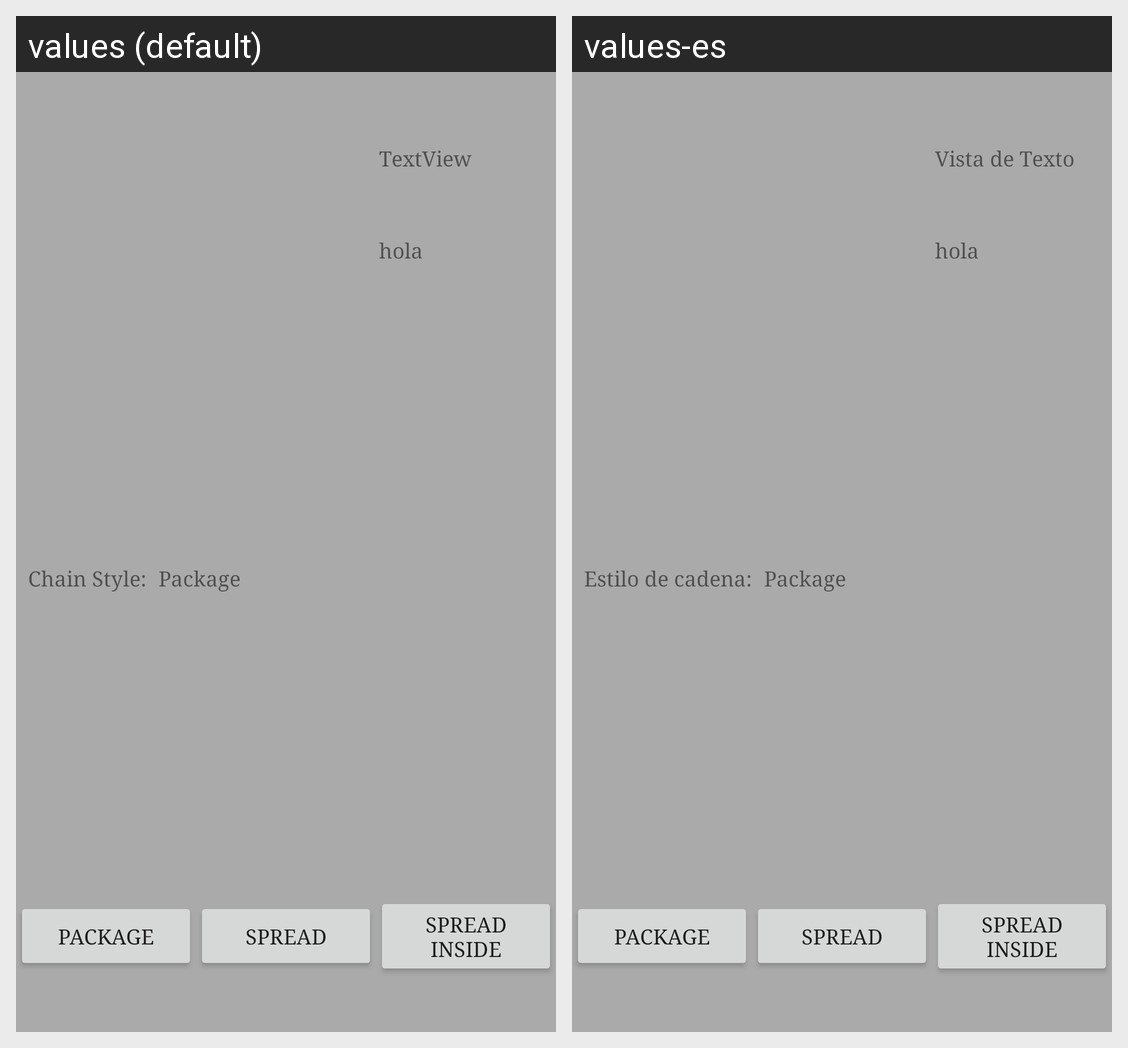

The Android screen above is rendered under two locales of the same app. Produce the string resources it draws, with the default and per-locale values.
Android screen res/layout/fragment_constraint_example.xml rendered under 2 locales, left to right: values (default), values-es. Device: Nexus 5 (rendered at 1080×1920; each locale shown at half size, 540×960, under a caption strip naming it); theme AppTheme.
Strings drawn on this screen, with the default value and each locale's value (text and hints the layout hard-codes, and strings that could not be matched under every locale, appear in the picture but are not listed):

textview_label
  values: TextView
  values-es: Vista de Texto

hi_label
  values: hola
  values-es: hola

label_chain_style
  values: Chain Style:
  values-es: Estilo de cadena:

label_chain_style_package
  values: Package
  values-es: Package

label_chain_style_spread
  values: Spread
  values-es: Spread

label_chain_style_spread_inside
  values: Spread Inside
  values-es: Spread Inside
